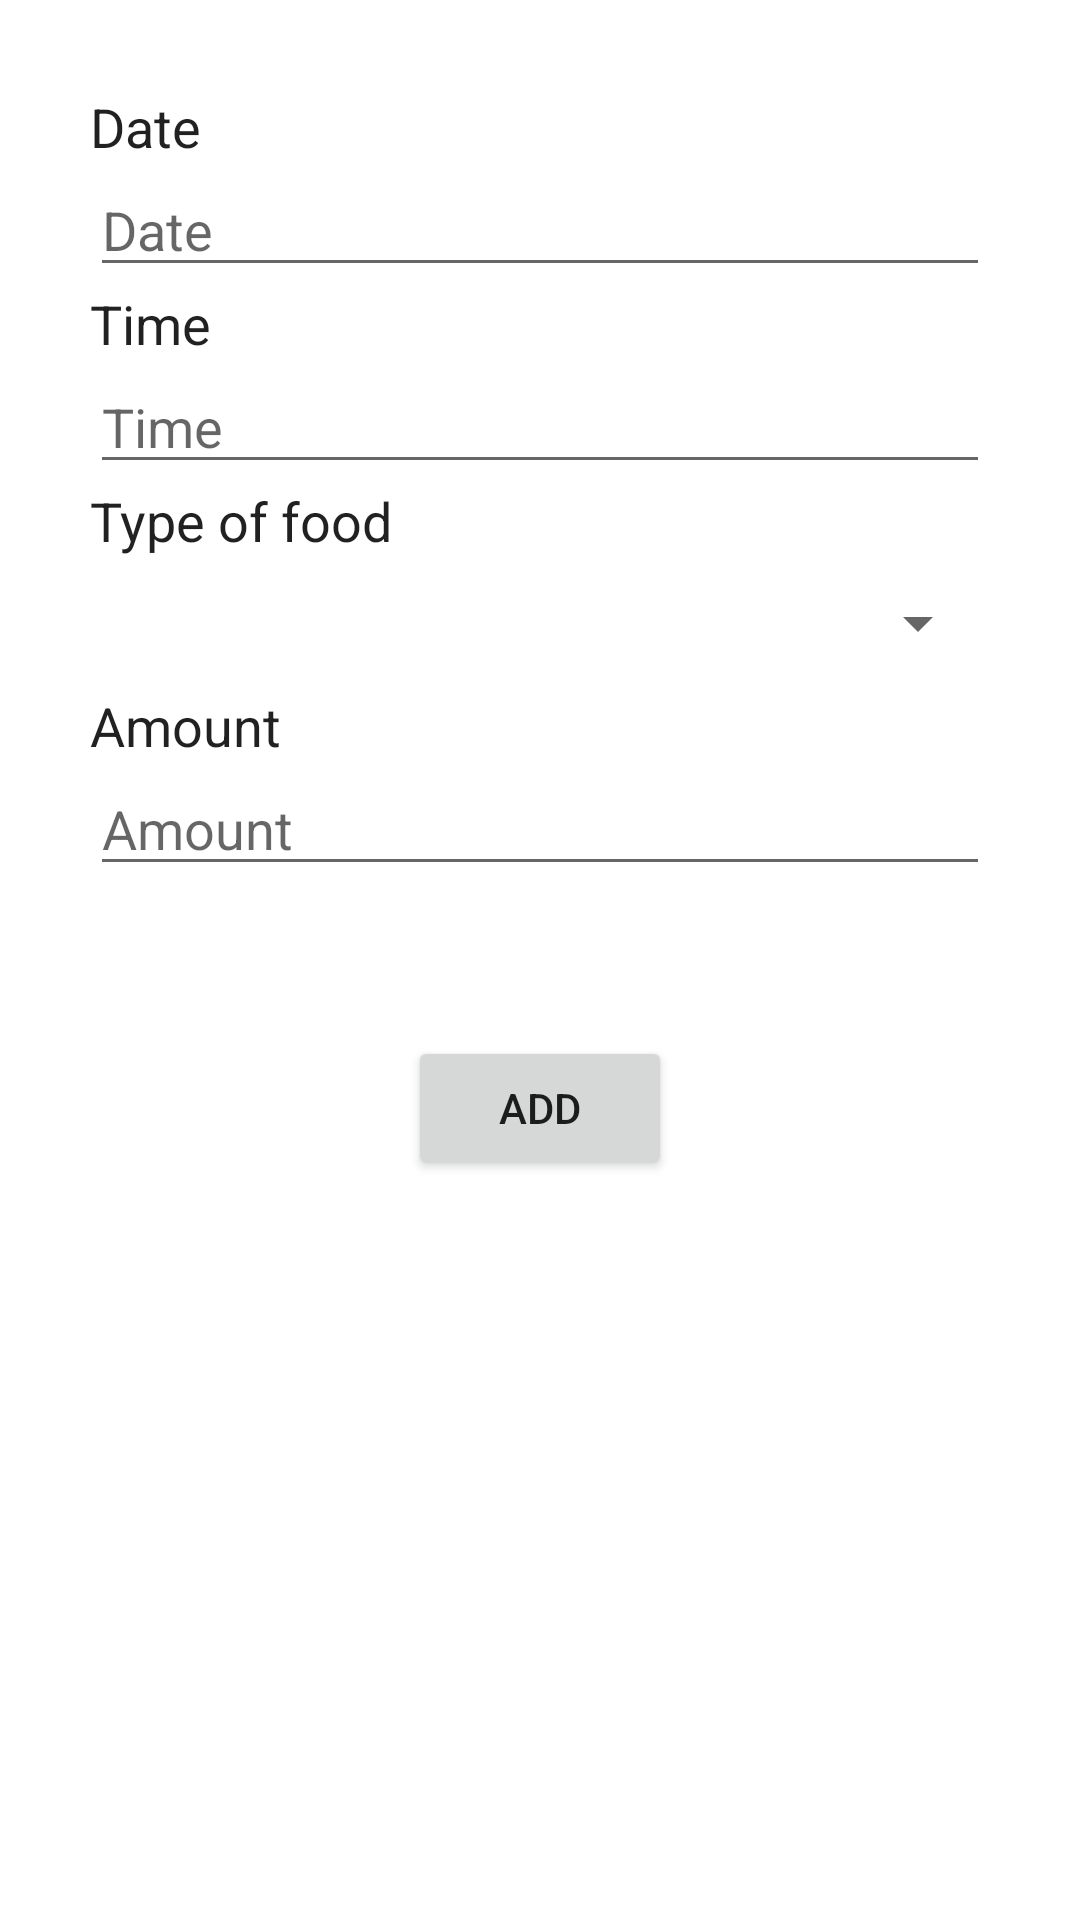

Reconstruct the res/layout file that produces this screen, plus the resources it refers to.
<!-- AndroidManifest.xml: application theme Theme.Diatra -->
<!-- res/layout/fragment_add_new_food.xml -->
<androidx.constraintlayout.widget.ConstraintLayout xmlns:android="http://schemas.android.com/apk/res/android"
    xmlns:app="http://schemas.android.com/apk/res-auto"
    xmlns:tools="http://schemas.android.com/tools"
    android:layout_marginTop="?android:attr/actionBarSize"
    android:layout_width="match_parent"
    android:layout_height="match_parent"
    android:orientation="vertical"
    android:padding="30dp"
    android:focusableInTouchMode="true"
    tools:context=".AddNewFoodFragment">

    <TextView
    android:id="@+id/textView6"
    android:layout_width="match_parent"
    android:layout_height="wrap_content"
    android:text="Date"
    app:layout_constraintTop_toTopOf="parent"
    android:layout_marginBottom="20dp"
    android:textAppearance="@android:style/TextAppearance.Medium"/>

    <EditText
    android:id="@+id/edit_text_food_date"
    android:layout_width="match_parent"
    android:layout_height="wrap_content"
    android:clickable="true"
    android:focusable="false"
    android:inputType="none"
    android:onClick="showDatePickerDialog"
    android:hint="@string/date"
    app:layout_constraintTop_toBottomOf="@+id/textView6"
    tools:layout_editor_absoluteX="0dp" />

    <TextView
    android:id="@+id/textView"
    android:layout_width="match_parent"
    android:layout_height="wrap_content"
    android:text="Time"
    app:layout_constraintTop_toBottomOf="@id/edit_text_food_date"
    android:layout_marginBottom="20dp"
    android:textAppearance="@android:style/TextAppearance.Medium"/>

    <EditText
    android:id="@+id/edit_text_food_time"
    android:layout_width="match_parent"
    android:layout_height="wrap_content"
    android:clickable="true"
    android:focusable="false"
    android:inputType="none"
    android:onClick="showTimePickerDialog"
    android:hint="@string/time"
    app:layout_constraintTop_toBottomOf="@+id/textView"
    tools:layout_editor_absoluteX="0dp" />

    <TextView
    android:id="@+id/textView2"
    android:layout_width="match_parent"
    android:layout_height="wrap_content"
    android:text="Type of food"
    app:layout_constraintTop_toBottomOf="@+id/edit_text_food_time"
    android:textAppearance="@android:style/TextAppearance.Medium"/>

    <Spinner
    android:id="@+id/spinner_food_type"
    android:layout_width="match_parent"
    android:layout_height="wrap_content"
    android:layout_marginTop="10dp"
    app:layout_constraintTop_toBottomOf="@+id/textView2"
    tools:layout_editor_absoluteX="30dp" />

    <TextView
    android:id="@+id/textView3"
    android:layout_width="match_parent"
    android:layout_height="wrap_content"
    android:layout_marginTop="10dp"
    android:text="Amount"
    android:textAppearance="@android:style/TextAppearance.Medium"
    app:layout_constraintTop_toBottomOf="@+id/spinner_food_type"
    tools:layout_editor_absoluteX="30dp" />

    <EditText
    android:id="@+id/edit_text_amount"
    android:layout_width="match_parent"
    android:layout_height="wrap_content"
    android:hint="Amount"
    app:layout_constraintTop_toBottomOf="@+id/textView3"/>

    <Button
    android:id="@+id/button_save_food"
    android:layout_width="wrap_content"
    android:layout_height="wrap_content"
    android:layout_marginTop="50dp"
    android:text="@string/add"
    app:layout_constraintEnd_toEndOf="parent"
    app:layout_constraintStart_toStartOf="parent"
    app:layout_constraintTop_toBottomOf="@+id/edit_text_amount" />

</androidx.constraintlayout.widget.ConstraintLayout>
<!-- resources referenced by this layout -->
<resources>
  <string name="add">Add</string>
  <string name="date">Date</string>
  <string name="time">Time</string>
  <style name="Theme.Diatra" parent="Theme.MaterialComponents.DayNight.DarkActionBar">
          
          <item name="colorPrimary">@color/purple_500</item>
          <item name="colorPrimaryVariant">@color/purple_700</item>
          <item name="colorOnPrimary">@color/white</item>
          
          <item name="colorSecondary">@color/teal_200</item>
          <item name="colorSecondaryVariant">@color/teal_700</item>
          <item name="colorOnSecondary">@color/black</item>
          
          <item name="android:statusBarColor" tools:targetApi="l">?attr/colorPrimaryVariant</item>
          
      </style>
  <color name="purple_500">#FF6200EE</color>
  <color name="purple_700">#FF3700B3</color>
  <color name="white">#FFFFFFFF</color>
  <color name="teal_200">#FF03DAC5</color>
  <color name="teal_700">#FF018786</color>
  <color name="black">#FF000000</color>
</resources>
